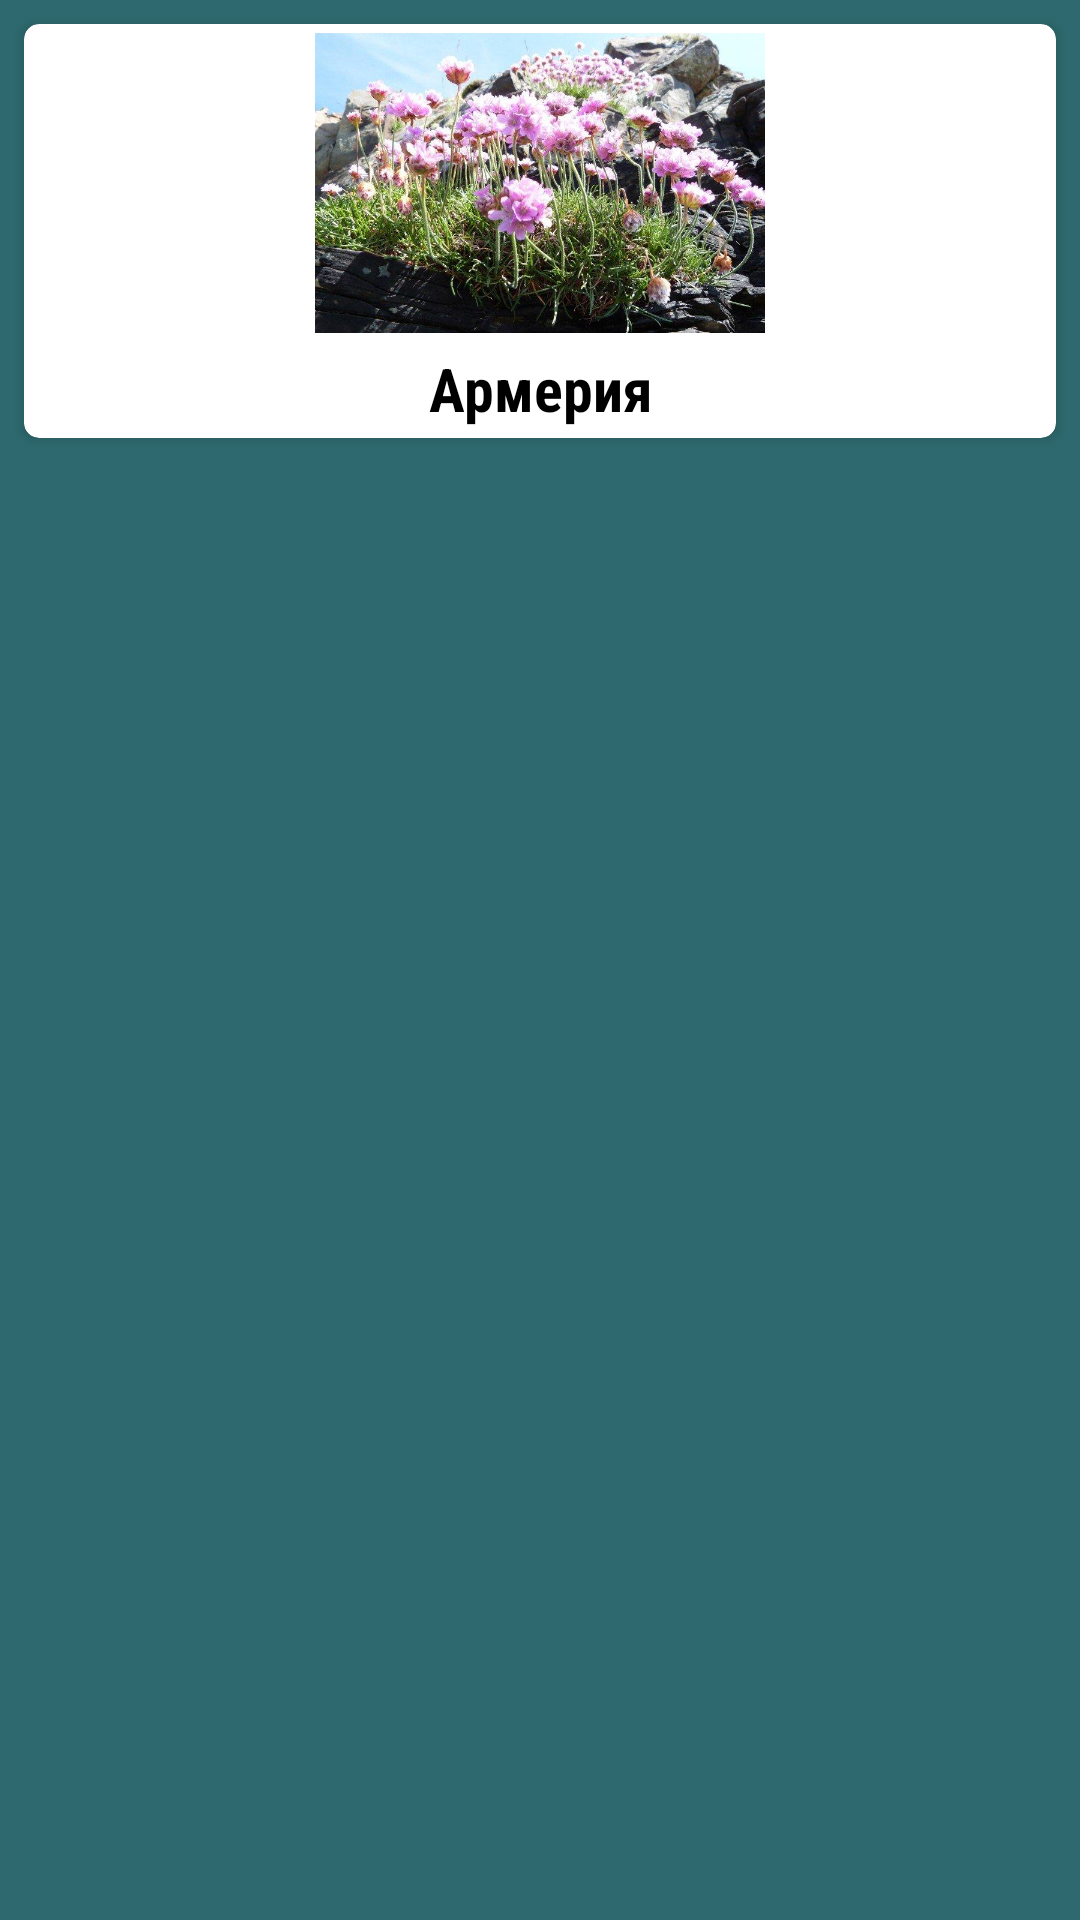

The Android layout XML behind this screen, and the referenced resources:
<!-- AndroidManifest.xml: application theme Theme.AddPlant -->
<!-- res/layout/plant_item.xml -->
<?xml version="1.0" encoding="utf-8"?>
<androidx.constraintlayout.widget.ConstraintLayout xmlns:android="http://schemas.android.com/apk/res/android"
    xmlns:app="http://schemas.android.com/apk/res-auto"
    xmlns:tools="http://schemas.android.com/tools"
    android:layout_width="match_parent"
    android:layout_height="wrap_content"
    android:background="#2D696E">

    <androidx.cardview.widget.CardView
        android:layout_width="0dp"
        android:layout_height="wrap_content"
        android:layout_marginStart="8dp"
        android:layout_marginTop="8dp"
        android:layout_marginEnd="8dp"
        android:layout_marginBottom="8dp"
        app:cardCornerRadius="5dp"
        app:layout_constraintBottom_toBottomOf="parent"
        app:layout_constraintEnd_toEndOf="parent"
        app:layout_constraintStart_toStartOf="parent"
        app:layout_constraintTop_toTopOf="parent"
        app:layout_constraintVertical_bias="0.0">

        <LinearLayout
            android:layout_width="match_parent"
            android:layout_height="match_parent"
            android:layout_margin="3dp"
            android:orientation="vertical">

            <ImageView
                android:id="@+id/imPlant"
                android:layout_width="match_parent"
                android:layout_height="100dp"
                app:srcCompat="@drawable/armeria1" />

            <TextView
                android:id="@+id/plantTitle"
                android:layout_width="match_parent"
                android:layout_height="wrap_content"
                android:layout_marginTop="5dp"
                android:fontFamily="sans-serif-condensed"
                android:gravity="center"
                android:text="Армерия"
                android:textColor="@color/black"
                android:textSize="20sp"
                android:textStyle="bold" />
        </LinearLayout>
    </androidx.cardview.widget.CardView>

</androidx.constraintlayout.widget.ConstraintLayout>
<!-- resources referenced by this layout -->
<resources>
  <!-- drawable armeria1: jpg bitmap (drawable, 108291 bytes) -->
  <style name="Theme.AddPlant" parent="Theme.MaterialComponents.DayNight.DarkActionBar">
          
          <item name="colorPrimary">#BAB7BD</item>
          <item name="colorPrimaryVariant">#BAB7BD</item>
          <item name="colorOnPrimary">@color/white</item>
          
          <item name="colorSecondary">@color/teal_200</item>
          <item name="colorSecondaryVariant">@color/teal_700</item>
          <item name="colorOnSecondary">@color/black</item>
          
          <item name="android:statusBarColor" tools:targetApi="l">?attr/colorPrimaryVariant</item>
          
      </style>
  <!-- not gathered from this repository: default colours our renderer supplied (Android Studio template values) -->
  <color name="teal_200">#FF03DAC5</color>
  <color name="teal_700">#FF018786</color>
  <color name="black">#FF000000</color>
  <color name="white">#FFFFFFFF</color>
</resources>
